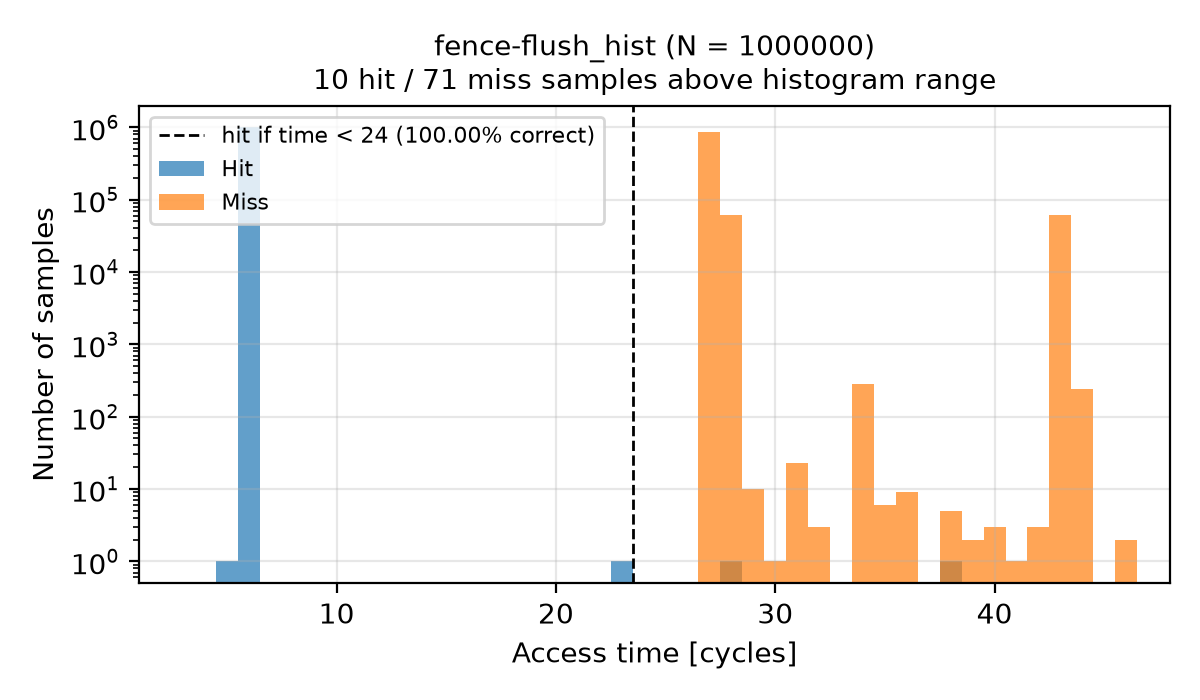

Source data for this figure (header and first rows):
Time, Hit, Miss
0, 0, 0
1, 0, 0
2, 0, 0
3, 0, 0
4, 0, 0
5, 1, 0
6, 999986, 0
7, 0, 0
8, 0, 0
9, 0, 0
10, 0, 0
11, 0, 0
12, 0, 0
13, 0, 0
14, 0, 0
15, 0, 0
16, 0, 0
17, 0, 0
18, 0, 0
19, 0, 0
20, 0, 0
21, 0, 0
22, 0, 0
23, 1, 0
24, 0, 0
25, 0, 0
26, 0, 0
27, 0, 876293
28, 1, 60912
29, 0, 10
30, 0, 1
31, 0, 23
32, 0, 3
33, 0, 0
34, 0, 284
35, 0, 6
36, 0, 9
37, 0, 0
38, 1, 5
39, 0, 2
40, 0, 3
41, 0, 1
42, 0, 3
43, 0, 62127
44, 0, 244
45, 0, 0
46, 0, 2
47, 0, 0
48, 0, 0
49, 0, 0
50, 0, 1
51, 0, 0
52, 0, 0
53, 0, 0
54, 0, 0
55, 0, 0
56, 0, 0
57, 0, 0
58, 0, 0
59, 0, 0
... 140 more rows
